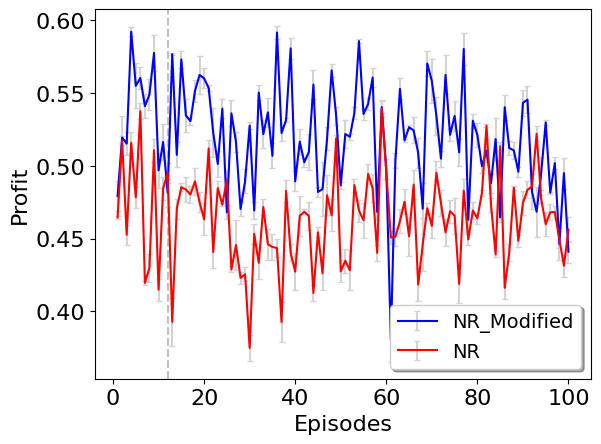

Source code (Python):
import matplotlib
matplotlib.use("agg")
import matplotlib.pyplot as plt
import csv
import math



def average(lista): # funcion para retornar el promedio de una lista de datos
    sum=0.0
    for l in range(0,len(lista)):
        sum=sum+lista[l] 
    return sum/len(lista)

def standardDev(lista): # funcion para calcular desviacion standard
    sum = 0.0
    size = len(lista)
    avrg = average(lista)
    #print "average: ",avrg
    for l in range(0,len(lista)):
        sum = sum + math.pow((lista[l] - avrg), 2.0)    
    return math.sqrt(sum/(size));


x = []
topologies = ["16BA","abilene"]

########### arrivalRate20 ############
arrival_rate = "20"

#deeprl state3de10 actions30 160episodes replay_start_size=500 anneal_rate=(1/5000):
profit_nr = [[0.36195333887610875, 0.3610160091339691, 0.3708340756059001], [0.39616902703531126, 0.43506210178755206, 0.42070633758446885], [0.40161530746780266, 0.33079008107703695, 0.32548387647514987], [0.4407857459526367, 0.36394464153680656, 0.4428114907974616], [0.32829544906533414, 0.39122714709815487, 0.41555566455328014], [0.4645154086944097, 0.39731531774533657, 0.45099431237056753], [0.327393008807532, 0.3122046987422402, 0.3191942399033936], [0.3808491201557264, 0.3470451621291031, 0.2614486626232238], [0.38397862009557815, 0.3792308277590725, 0.4689306457471898], [0.26973733067215105, 0.31068805615985856, 0.36409642440494505], [0.4076325515960417, 0.32793578227452236, 0.41761153258739636], [0.346232784219161, 0.4268298832588842, 0.41315932414479284], [0.2651255782497184, 0.20662263356725516, 0.40643058180968283], [0.3788890629173521, 0.4091688488433775, 0.32382145877215757], [0.36914401441658645, 0.40141063783267134, 0.3854390034716147], [0.32913768217027883, 0.43294136194302385, 0.3891755530513695], [0.4197579440870099, 0.34723752809131614, 0.37393216453811556], [0.3405989356468839, 0.37341858316818805, 0.4540024022315456], [0.4200718242928678, 0.3371057358670118, 0.3679211166627857], [0.35756957124810435, 0.43451995091084294, 0.29768231045008386], [0.41113549171904856, 0.3750997728652472, 0.4496985411295465], [0.420865929074826, 0.28613970631842156, 0.31542109714882205], [0.41999805982232186, 0.3746658392294309, 0.3595576604225174], [0.37824104047997387, 0.3766148970068294, 0.36517983457108993], [0.4242501927816381, 0.4031611652749432, 0.3443906279924686], [0.3161118640662857, 0.3275339806559248, 0.3429415333844245], [0.35768797250184536, 0.4452595987659101, 0.23366497500203845], [0.29640814681028077, 0.32585650067324134, 0.346788529991145], [0.33556881540528727, 0.3485430617417598, 0.2922341030429906], [0.21507890902514262, 0.3254559663796019, 0.2839636373593766], [0.3084250180158178, 0.3916585485587707, 0.3598592241444621], [0.31106415422333833, 0.4090027933674427, 0.2798974992647853], [0.3418741922075505, 0.40892739488625074, 0.36441353732118653], [0.41686176366692224, 0.2836475308197661, 0.33796021557793077], [0.3551095827778981, 0.2833341814115245, 0.3942438403577036], [0.30389690467592695, 0.3810511527523015, 0.3456583675825344], [0.3460861780724224, 0.1953295447702895, 0.33654914656411866], [0.3296395339947479, 0.39423910236769216, 0.42458707912886334], [0.30245114407963386, 0.3751647492999372, 0.3433803038411741], [0.29131412472074375, 0.41917728359617906, 0.27150975650109865], [0.27429043699374983, 0.44500064534903405, 0.3775451557258577], [0.3743734161425802, 0.35579138327828325, 0.3751710284487631], [0.41114810460482, 0.38850217515051144, 0.2970171117146899], [0.28795062906678986, 0.29906305994451043, 0.3508553296329113], [0.33187418378418004, 0.35671951591652323, 0.374255971147879], [0.4039561785085672, 0.30715628524791816, 0.26719571834879574], [0.4776261671157898, 0.31475927772751333, 0.34696178823317886], [0.44142701402728124, 0.3487551371973415, 0.3078442741438413], [0.401142209058168, 0.4288502418097409, 0.42682059546023376], [0.33440771089192256, 0.27733229966753553, 0.37071885354600975], [0.3305738505452748, 0.2861195714972592, 0.38766063061090816], [0.3540913495019591, 0.23219815604468408, 0.398376499765901], [0.4097405868572419, 0.39480665000501813, 0.35579949405748656], [0.3690419195743639, 0.41623418484205404, 0.32242113879021117], [0.3279937847755985, 0.31104799360514407, 0.4488589342504444], [0.3596130013431619, 0.44469159454953483, 0.37913319643212234], [0.3188458883328308, 0.43404611071719934, 0.40094492470605725], [0.3460573083914175, 0.30229090751387083, 0.37234314782063405], [0.3994597924583041, 0.4505708303847323, 0.46868997379902994], [0.42740446681470695, 0.363935769938901, 0.39625644096508345], [0.37396681161645573, 0.360275430122754, 0.3181592381838232], [0.35793024828600306, 0.3095458645773533, 0.38625729962636496], [0.38660206015384185, 0.3952378722215662, 0.304351183557022], [0.41546146520653315, 0.3150021495412082, 0.39558906635740276], [0.4413736748231968, 0.27476196963972105, 0.33861405676384626], [0.44723714239666856, 0.32056193072446126, 0.39341518597650943], [0.29182839947494676, 0.40013808836276277, 0.26317492196587433], [0.2152922896231856, 0.4065308844259358, 0.4162838620608738], [0.34453260331805663, 0.37955844405386124, 0.3884057813518781], [0.39514973462540665, 0.38333852654188044, 0.2978531411484051], [0.3508194219020404, 0.4532883533016085, 0.3817186472789028], [0.34518649831515236, 0.34063660650721717, 0.4372744380074885], [0.4211196620280742, 0.31501303046745077, 0.3266992056582457], [0.3110387825606482, 0.40225319211324206, 0.3931664682267807], [0.27704011882201046, 0.4188187936401553, 0.4015931443401918], [0.3982613431934681, 0.32585736741454, 0.23225990973468524], [0.43551954162999074, 0.33885920329359537, 0.3745845394392863], [0.3235870849429825, 0.35908343750657234, 0.3659554296503721], [0.34693015250630704, 0.40995010554235706, 0.35104033655116984], [0.3650952282804963, 0.33945034600866275, 0.38724431699029077], [0.3683265005804599, 0.39307693185924675, 0.38331761186816465], [0.41998752790214666, 0.42952387677000836, 0.43323131260192205], [0.3909649123476172, 0.3371242125080702, 0.39113146962314577], [0.3527413257954126, 0.3269260996577025, 0.33774012467079473], [0.4191883320932144, 0.42982537820423394, 0.39125738348536826], [0.36629253761353314, 0.2667893613557528, 0.3153753151609615], [0.32884322538658867, 0.31191249177819685, 0.3806154749311646], [0.38942027544010493, 0.39004980325785604, 0.3754424491413851], [0.3590216829207243, 0.32059179660645126, 0.36572610868259453], [0.4352884018458609, 0.3411644455052093, 0.3473354286844408], [0.39686240879318363, 0.4112785253139184, 0.3423177677097311], [0.3905187584223707, 0.39402003205399616, 0.37346098572588343], [0.38534206477010297, 0.4449851251953518, 0.43581543176423665], [0.3568788066122575, 0.39161535830221766, 0.38371541968672357], [0.40231174422924487, 0.3728468485688441, 0.3046625383317499], [0.3827818728331378, 0.39296095573053896, 0.3285380802655678], [0.34150261666514686, 0.3750028396513566, 0.3882408253155491], [0.3253863751022219, 0.3932503647881556, 0.3293828615814779], [0.3710149665553333, 0.2788374270941555, 0.344393615861247], [0.329270734761301, 0.4197905722742923, 0.3194593727906559]]

profit_nr_modified = [[0.3283600713012478, 0.356541889483066, 0.4524777183600714], [0.3118894830659537, 0.4710427807486632, 0.47550802139037435], [0.35905525846702313, 0.4354010695187166, 0.4514081996434937], [0.47190730837789663, 0.49476827094474163, 0.5100445632798574], [0.553030303030303, 0.45119429590017823, 0.36084670231729055], [0.44559714795008903, 0.5142602495543671, 0.42160427807486633], [0.4759803921568626, 0.4652139037433155, 0.3820053475935829], [0.3789750445632799, 0.5090641711229947, 0.45889483065953657], [0.4991087344028521, 0.5403654188948307, 0.3935294117647059], [0.3172103386809269, 0.40398395721925134, 0.46961675579322637], [0.3819607843137255, 0.5040017825311943, 0.3633422459893048], [0.3482620320855615, 0.3465418894830659, 0.449126559714795], [0.48158645276292333, 0.47570409982174694, 0.47305704099821755], [0.3509625668449198, 0.41598930481283425, 0.4558467023172905], [0.44146167557932275, 0.5118092691622104, 0.4662566844919786], [0.4055258467023173, 0.38124777183600717, 0.5171212121212121], [0.41575757575757577, 0.428288770053476, 0.4483333333333333], [0.39641711229946525, 0.4897415329768272, 0.4684402852049911], [0.37671122994652406, 0.5362923351158645, 0.4745008912655972], [0.41582887700534765, 0.5006951871657753, 0.4639661319073083], [0.43773618538324416, 0.46638146167557926, 0.45654188948306595], [0.2997415329768271, 0.48270053475935826, 0.486096256684492], [0.4281194295900178, 0.43967914438502675, 0.3362121212121212], [0.39265597147950093, 0.4680481283422459, 0.45741532976827093], [0.4032798573975045, 0.34910873440285206, 0.35179144385026734], [0.37452762923351157, 0.4518449197860963, 0.4818894830659536], [0.4338502673796791, 0.3664795008912656, 0.4488680926916222], [0.3869875222816399, 0.3898395721925133, 0.33435828877005347], [0.44081996434937604, 0.3399732620320856, 0.3875668449197861], [0.4451960784313726, 0.41882352941176476, 0.418921568627451], [0.3959269162210339, 0.38208556149732625, 0.3300267379679145], [0.4861764705882354, 0.4230659536541889, 0.4419607843137255], [0.3839304812834224, 0.3909714795008913, 0.4905169340463458], [0.3675668449197861, 0.46099821746880576, 0.4817023172905525], [0.40267379679144394, 0.46236185383244205, 0.35568627450980395], [0.49814616755793234, 0.5163992869875222, 0.4604099821746881], [0.45814616755793225, 0.4210962566844921, 0.3885294117647058], [0.42278074866310156, 0.4291889483065953, 0.4426827094474154], [0.4286363636363636, 0.5157219251336899, 0.4979857397504456], [0.43383244206773613, 0.3478877005347594, 0.3863725490196079], [0.35590909090909095, 0.46429590017825306, 0.4296434937611408], [0.4252941176470588, 0.3860516934046346, 0.39613190730837794], [0.4271390374331551, 0.3252584670231729, 0.47632798573975044], [0.5268003565062388, 0.43131016042780757, 0.4094206773618539], [0.40278074866310154, 0.36344028520499105, 0.380017825311943], [0.37985739750445635, 0.5033868092691622, 0.26873440285204997], [0.3835204991087344, 0.4769607843137255, 0.3958467023172906], [0.44647058823529406, 0.49575757575757595, 0.45461675579322636], [0.4252762923351159, 0.47631016042780755, 0.40105169340463453], [0.37142602495543675, 0.39850267379679144, 0.39001782531194296], [0.4896345811051693, 0.36933155080213903, 0.40674688057041], [0.4324064171122996, 0.4211408199643493, 0.40648841354723714], [0.42407308377896613, 0.4657932263814617, 0.4198663101604278], [0.4775668449197862, 0.4830659536541889, 0.496729055258467], [0.4565953654188948, 0.44096256684491975, 0.4095543672014261], [0.43950980392156863, 0.46916221033868094, 0.4187433155080214], [0.4484402852049911, 0.4257486631016043, 0.508083778966132], [0.3375757575757576, 0.35765597147950096, 0.4100891265597148], [0.46644385026737956, 0.4166934046345811, 0.4381283422459893], [0.436524064171123, 0.35078431372549024, 0.4057040998217469], [0.20927807486631014, 0.38762923351158646, 0.2441176470588235], [0.3843048128342246, 0.38536541889483067, 0.4409001782531195], [0.44065953654188955, 0.41532085561497334, 0.5029322638146166], [0.4119429590017825, 0.4178698752228163, 0.42284313725490197], [0.420445632798574, 0.4371657754010695, 0.4221212121212122], [0.36286987522281644, 0.4718092691622104, 0.43847593582887695], [0.46104278074866306, 0.42938502673796797, 0.33653297682709443], [0.49593582887700544, 0.3209625668449198, 0.29475044563279856], [0.42827985739750446, 0.4501426024955436, 0.5327718360071301], [0.4714349376114083, 0.545053475935829, 0.35840463458110516], [0.35597147950089125, 0.4282620320855615, 0.5192245989304813], [0.442860962566845, 0.39455436720142606, 0.37754901960784315], [0.3722816399286988, 0.4770944741532977, 0.5382976827094473], [0.3942245989304813, 0.4282442067736185, 0.441541889483066], [0.3639928698752229, 0.45236185383244215, 0.48674688057041005], [0.45581105169340463, 0.42737076648841354, 0.3447415329768271], [0.4042869875222817, 0.53198752228164, 0.5049197860962568], [0.34310160427807485, 0.32277183600713016, 0.4228163992869875], [0.3959982174688057, 0.44295008912655975, 0.45417112299465234], [0.37434046345811045, 0.4782976827094474, 0.4109714795008913], [0.41569518716577536, 0.41578431372549024, 0.367843137254902], [0.36128342245989314, 0.4604545454545456, 0.40954545454545455], [0.372825311942959, 0.35686274509803917, 0.4347147950089127], [0.4019696969696969, 0.5168181818181818, 0.33654188948306596], [0.3795989304812834, 0.3434848484848485, 0.3708377896613191], [0.4754188948306595, 0.4662655971479501, 0.379367201426025], [0.37972370766488417, 0.42437611408199644, 0.4327094474153298], [0.40081105169340464, 0.45252228163992875, 0.3785918003565063], [0.3792691622103387, 0.4202762923351159, 0.3882620320855615], [0.5016042780748663, 0.38860071301247767, 0.44], [0.5117647058823529, 0.4167647058823529, 0.408048128342246], [0.2984135472370767, 0.44280748663101616, 0.40518716577540115], [0.32793226381461676, 0.4907575757575758, 0.28671122994652404], [0.47352941176470587, 0.3736007130124777, 0.3376470588235294], [0.41993761140819974, 0.42894830659536537, 0.44072192513368985], [0.384572192513369, 0.3840552584670232, 0.37604278074866304], [0.42671122994652416, 0.4010160427807486, 0.3779233511586453], [0.2709625668449198, 0.40178253119429597, 0.3660071301247772], [0.36372549019607847, 0.3494385026737968, 0.47183600713012486], [0.2944385026737968, 0.33973262032085555, 0.3887344028520499]]


# profit_rl = profit_rl + profit_rl + profit_rl + profit_rl
# profit_nr = profit_nr + profit_nr + profit_nr + profit_nr
# profit_aar = profit_aar + profit_aar + profit_aar + profit_aar

# for i in range(11,len(profit_rl)):
#     for j in range(8):
#         profit_rl[i].append(0.56)
#         res_utl_rl[i].append(0.52)

margin_error1 = []
margin_error2 = []
margin_error3 = []
margin_error4 = []
margin_error5 = []
margin_error6 = []

me_embb_profit_rl = []
me_urllc_profit_rl = []
me_miot_profit_rl = []
me_embb_acpt_rl = []
me_urllc_acpt_rl = []
me_miot_acpt_rl = []

me_utl_rl=[]
me_utl_nr=[]
me_utl_aar=[]
me_centralutl_rl = []
me_centralutl_nr = []
me_edgeutl_rl = []
me_edgeutl_nr = []

profit_rl_aux = []
profit_nr_aux = []
profit_nr_modified_aux = []
profit_aar_aux = []
embb_profit_rl_aux = []
urllc_profit_rl_aux = []
miot_profit_rl_aux = []

acpt_rate_rl_aux = []
acpt_rate_nr_aux = []
acpt_rate_aar_aux = []
embb_acpt_rl_aux = []
urllc_acpt_rl_aux = []
miot_acpt_rl_aux = []

res_utl_rl_aux = []
res_utl_nr_aux = []
res_utl_aar_aux = []
central_utl_rl_aux = []
central_utl_nr_aux = []
edge_utl_rl_aux = []
edge_utl_nr_aux = []

bw_utl_rl_aux = []
bw_utl_nr_aux = []
bw_utl_aar_aux = []
me_bwutl_rl=[]
me_bwutl_nr=[]
me_bwutl_aar=[]
embb_bw_utl_rl_aux = []
urllc_bw_utl_rl_aux = []
miot_bw_utl_rl_aux = []
me_embb_bwutl_rl = []
me_urllc_bwutl_rl = []
me_miot_bwutl_rl = []

for i in range(len(profit_nr)):
    x.append(i+1)
    
    #Profit (SARA, NR, AAR) x episodes, 
    # margin_error1.append(1.96*standardDev(profit_rl[i])/math.sqrt(100))
    # profit_rl[i] = average(profit_rl[i])
    # profit_rl_aux.append(profit_rl[i]+0.1)

    #TODO: Plot profit_modified
    margin_error1.append(1.96*standardDev(profit_nr_modified[i])/math.sqrt(100))    
    profit_nr_modified[i] = average(profit_nr_modified[i])
    profit_nr_modified_aux.append(profit_nr_modified[i]+0.1)
    
    
    margin_error2.append(1.96*standardDev(profit_nr[i])/math.sqrt(100))    
    profit_nr[i] = average(profit_nr[i])
    profit_nr_aux.append(profit_nr[i]+0.1)
    # profit_nr_aux.append(profit_nr[i]-0.041)
    
    # margin_error3.append(1.96*standardDev(profit_aar[i])/math.sqrt(100))
    # profit_aar[i] = average(profit_aar[i])
    # profit_aar_aux.append(profit_aar[i]+0.1)
    # profit_aar_aux.append(profit_aar[i]- 0.041)

    
    # #Acceptance Rate (SARA, NR, AAR) x episodes 
    # margin_error4.append(1.96*standardDev(acpt_rate_rl[i])/math.sqrt(100))
    # acpt_rate_rl[i] = average(acpt_rate_rl[i])
    # acpt_rate_rl_aux.append(acpt_rate_rl[i]+0.1)

    # margin_error5.append(1.96*standardDev(acpt_rate_nr[i])/math.sqrt(100))    
    # acpt_rate_nr[i] = average(acpt_rate_nr[i])
    # acpt_rate_nr_aux.append(acpt_rate_nr[i]+0.1)
    
    # margin_error6.append(1.96*standardDev(acpt_rate_aar[i])/math.sqrt(100))
    # acpt_rate_aar[i] = average(acpt_rate_aar[i])
    # acpt_rate_aar_aux.append(acpt_rate_aar[i]+0.05)


    # #Total Node resource utilization (SARA, NR, AAR) x episodes
    # me_utl_rl.append(1.96*standardDev(res_utl_rl[i])/math.sqrt(100))
    # res_utl_rl[i] = average(res_utl_rl[i])
    # res_utl_rl_aux.append(res_utl_rl[i]+0.1)

    # me_utl_nr.append(1.96*standardDev(res_utl_nr[i])/math.sqrt(100))    
    # res_utl_nr[i] = average(res_utl_nr[i])
    # res_utl_nr_aux.append(res_utl_nr[i]+0.1)

    # me_utl_aar.append(1.96*standardDev(res_utl_aar[i])/math.sqrt(100))    
    # res_utl_aar[i] = average(res_utl_aar[i])
    # res_utl_aar_aux.append(res_utl_aar[i]+0.1)

    # #Centralized resource utilization
    # me_centralutl_rl.append(1.96*standardDev(central_utl_rl[i])/math.sqrt(100))
    # central_utl_rl[i] = average(central_utl_rl[i])
    # central_utl_rl_aux.append(central_utl_rl[i]+0.03333)

    # # me_centralutl_nr.append(1.96*standardDev(central_utl_nr[i])/math.sqrt(100))    
    # # central_utl_nr[i] = average(central_utl_nr[i])
    # # central_utl_nr_aux.append(central_utl_nr[i])

    # #Edge resource utilization
    # me_edgeutl_rl.append(1.96*standardDev(edge_utl_rl[i])/math.sqrt(100))
    # edge_utl_rl[i] = average(edge_utl_rl[i])
    # edge_utl_rl_aux.append(edge_utl_rl[i]+0.03333)

    # # me_edgeutl_nr.append(1.96*standardDev(edge_utl_nr[i])/math.sqrt(100))    
    # # edge_utl_nr[i] = average(edge_utl_nr[i])
    # # edge_utl_nr_aux.append(edge_utl_nr[i])

    # #Bw utilization
    # me_bwutl_rl.append(1.96*standardDev(bw_utl_rl[i])/math.sqrt(100))
    # bw_utl_rl[i] = average(bw_utl_rl[i])
    # bw_utl_rl_aux.append(bw_utl_rl[i]+0.03333)

    # me_bwutl_nr.append(1.96*standardDev(bw_utl_nr[i])/math.sqrt(100))    
    # bw_utl_nr[i] = average(bw_utl_nr[i])
    # bw_utl_nr_aux.append(bw_utl_nr[i]*8)

    # me_bwutl_aar.append(1.96*standardDev(bw_utl_aar[i])/math.sqrt(100))    
    # bw_utl_aar[i] = average(bw_utl_aar[i])
    # bw_utl_aar_aux.append(bw_utl_aar[i]*8)

    # #Bw by use case
    # # me_embb_bwutl_rl.append(1.96*standardDev(embb_bw_utl_rl[i])/math.sqrt(33))
    # # embb_bw_utl_rl[i] = average(embb_bw_utl_rl[i])
    # # embb_bw_utl_rl_aux.append(embb_bw_utl_rl[i])

    # # me_urllc_bwutl_rl.append(1.96*standardDev(urllc_bw_utl_rl[i])/math.sqrt(33))
    # # urllc_bw_utl_rl[i] = average(urllc_bw_utl_rl[i])
    # # urllc_bw_utl_rl_aux.append(urllc_bw_utl_rl[i])

    # # me_miot_bwutl_rl.append(1.96*standardDev(miot_bw_utl_rl[i])/math.sqrt(33))
    # # miot_bw_utl_rl[i] = average(miot_bw_utl_rl[i])
    # # miot_bw_utl_rl_aux.append(miot_bw_utl_rl[i])

    # # Profit x NSLR type
    # me_embb_profit_rl.append(1.96*standardDev(embb_profit_rl[i])/math.sqrt(100))
    # embb_profit_rl[i] = average(embb_profit_rl[i])
    # # embb_profit_rl_aux.append(embb_profit_rl[i])
    # embb_profit_rl_aux.append(embb_profit_rl[i]+0.1)

    # me_urllc_profit_rl.append(1.96*standardDev(urllc_profit_rl[i])/math.sqrt(100))
    # urllc_profit_rl[i] = average(urllc_profit_rl[i])
    # # urllc_profit_rl_aux.append(urllc_profit_rl[i])
    # urllc_profit_rl_aux.append(urllc_profit_rl[i])

    # me_miot_profit_rl.append(1.96*standardDev(miot_profit_rl[i])/math.sqrt(100))
    # miot_profit_rl[i] = average(miot_profit_rl[i])
    # miot_profit_rl_aux.append(miot_profit_rl[i])

    # # Acceptance rate x NSLR type
    # me_embb_acpt_rl.append(1.96*standardDev(embb_acpt_rl[i])/math.sqrt(100))
    # embb_acpt_rl[i] = average(embb_acpt_rl[i])
    # embb_acpt_rl_aux.append(embb_acpt_rl[i]+0.03333)

    # me_urllc_acpt_rl.append(1.96*standardDev(urllc_acpt_rl[i])/math.sqrt(100))
    # urllc_acpt_rl[i] = average(urllc_acpt_rl[i])
    # urllc_acpt_rl_aux.append(urllc_acpt_rl[i]+0.03333)

    # me_miot_acpt_rl.append(1.96*standardDev(miot_acpt_rl[i])/math.sqrt(100))
    # miot_acpt_rl[i] = average(miot_acpt_rl[i])
    # miot_acpt_rl_aux.append(miot_acpt_rl[i]+0.03333)

font = {'family' : 'normal',
        'size'   : 16}
matplotlib.rc('font', **font)

# Profit
plt.axvline(x=12, color = "silver", linestyle='--')
# plt.errorbar(x,profit_rl_aux,yerr = margin_error1,fmt="-",label="SARA",ecolor="lightgray",capsize=2)
plt.errorbar(x,profit_nr_modified_aux,yerr = margin_error1,fmt="-",label="NR_Modified", color="blue", ecolor="lightgray",capsize=2)
plt.errorbar(x,profit_nr_aux,yerr = margin_error2,fmt="-",label="NR", color="red", ecolor="lightgray",capsize=2)
# plt.errorbar(x,profit_aar_aux,yerr = margin_error3,fmt="-",label="AAR", color="gray",ecolor="lightgray",capsize=2)
plt.xlabel('Episodes')
plt.ylabel('Profit')
# plt.title('Time Step Profit')
# plt.legend()
plt.legend(fontsize = 14,loc='lower right', fancybox=True, shadow=True)
# plt.legend(loc='upper center', bbox_to_anchor=(0.5, 0.1), fancybox=True, shadow=True, ncol=3)
#plt.show() 
plt.savefig("profit_"+arrival_rate+"_"+topologies[0]+".png",bbox_inches = 'tight') 
plt.close()

# # Aceptance rate
# plt.errorbar(x,acpt_rate_rl_aux,yerr = margin_error4,fmt="-",label="SARA",ecolor="lightgray",capsize=2)
# plt.errorbar(x,acpt_rate_nr_aux,yerr = margin_error5,fmt="-",label="NR", color="red", ecolor="lightgray",capsize=2)
# plt.errorbar(x,acpt_rate_aar_aux,yerr = margin_error6,fmt="-",label="AAR ", color="gray",ecolor="lightgray",capsize=2)
# plt.xlabel('Episodes')
# plt.ylabel('Acceptance Rate')
# # plt.title('Time Step Acceptance Rate')
# plt.legend(fontsize = 14,fancybox=True,shadow=True,bbox_to_anchor=(1, 0.61))
# # plt.legend(loc='upper center', bbox_to_anchor=(0.5, 0.1), fancybox=True, shadow=True, ncol=3)
# # #plt.show()
# plt.savefig("acptrate_"+arrival_rate+"_"+topologies[0]+".eps",bbox_inches = 'tight')  
# plt.close()

# # # Resource Utilization
# plt.axvline(x=12, color = "silver", linestyle='--')
# plt.errorbar(x,res_utl_rl_aux,yerr = me_utl_rl,fmt="-",label="SARA",ecolor="lightgray",capsize=2)
# plt.errorbar(x,res_utl_nr_aux,yerr = me_utl_nr,fmt="-",label="NR", color="red", ecolor="lightgray",capsize=2)
# plt.errorbar(x,res_utl_aar_aux,yerr = me_utl_aar,fmt="-",label="AAR", color="gray",ecolor="lightgray",capsize=2)
# plt.xlabel('Episodes')
# plt.ylabel('Resource Utilization')
# # plt.title('Time Step Resource Utilization')
# plt.legend(fontsize = 14,loc='lower right', fancybox=True, shadow=True)
# # plt.legend(loc='upper center', bbox_to_anchor=(0.5, 0.1), fancybox=True, shadow=True, ncol=3)
# #plt.show()
# # plt.ylim(0.48,0.61)
# plt.savefig("resutl_"+arrival_rate+"_"+topologies[0]+".eps",bbox_inches = 'tight')  
# plt.close()

# # Centralized nodes Utilization
# plt.errorbar(x,central_utl_rl_aux,yerr = me_centralutl_rl,fmt="-",label="SARA",ecolor="lightgray",capsize=2)
# plt.errorbar(x,central_utl_nr_aux,yerr = me_centralutl_nr,fmt="-",label="NR", color="red", ecolor="lightgray",capsize=2)
# # plt.errorbar(x,acpt_rate_aar_aux,yerr = margin_error6,fmt="-",label="no NR ", color="gray",ecolor="lightgray",capsize=2)
# plt.xlabel('Episodes')
# plt.ylabel('Centralized CPU Utilization')
# plt.title('Time Step Centralized Resource Utilization')
# plt.legend()
# #plt.show()
# plt.savefig("time_step_centralutl.png")    
# plt.close()

# # Edge nodes Utilization
# plt.errorbar(x,edge_utl_rl_aux,yerr = me_edgeutl_rl,fmt="-",label="SARA",ecolor="lightgray",capsize=2)
# plt.errorbar(x,edge_utl_nr_aux,yerr = me_edgeutl_nr,fmt="-",label="NR", color="red", ecolor="lightgray",capsize=2)
# # plt.errorbar(x,acpt_rate_aar_aux,yerr = margin_error6,fmt="-",label="no NR ", color="gray",ecolor="lightgray",capsize=2)
# plt.xlabel('Episodes')
# plt.ylabel('Edge CPU Utilization')
# plt.title('Time Step Edge Resource Utilization')
# plt.legend()
# #plt.show()
# plt.savefig("time_step_edgeutl.png") #    
# plt.close()

# BW Utilization
# plt.errorbar(x,bw_utl_rl_aux,yerr = me_bwutl_rl,fmt="-",label="SARA",ecolor="lightgray",capsize=2)
# plt.errorbar(x,bw_utl_nr_aux,yerr = me_bwutl_nr,fmt="-",label="NR", color="red", ecolor="lightgray",capsize=2)
# plt.errorbar(x,bw_utl_aar_aux,yerr = me_bwutl_aar,fmt="-",label="AAR", color="gray",ecolor="lightgray",capsize=2)
# plt.xlabel('Episodes')
# plt.ylabel('Bandwidth Utilization')
# # plt.title('Time Step Bandwidth Utilization')
# plt.legend()
# #plt.show()
# plt.savefig("time_step_bwutl.eps",bbox_inches = 'tight') #    
# plt.close()


# # # Resource Utilization discriminado x tipo de node
# plt.axvline(x=12, color = "silver", linestyle='--')
# plt.errorbar(x,res_utl_rl_aux,yerr = me_utl_rl,fmt="-",label="Total",ecolor="lightgray",capsize=2)
# plt.errorbar(x,edge_utl_rl_aux,yerr = me_edgeutl_rl,fmt="-",label="edge",color="orange",ecolor="lightgray",capsize=2)
# plt.errorbar(x,central_utl_rl_aux,yerr = me_centralutl_rl,fmt="-",label="central",color='#00d63d',ecolor="lightgray",capsize=2)
# plt.errorbar(x,bw_utl_rl_aux,yerr = me_bwutl_rl,fmt="-",label="links",color='brown',ecolor="lightgray",capsize=2)
# plt.xlabel('Episodes')
# plt.ylabel('Resource Utilization')
# # plt.title('Time Step Resource Utilization')
# plt.legend(fontsize = 14,loc="lower right", shadow=True)
# #plt.show()
# plt.savefig("resutlxnodetype_"+arrival_rate+"_"+topologies[0]+".eps",bbox_inches = 'tight')   
# plt.close()

# # Profit discriminado x tipo de request
# plt.axvline(x=12, color = "silver", linestyle='--')
# plt.errorbar(x,embb_profit_rl_aux,yerr = me_embb_profit_rl,fmt="-",label="eMBB",color='orange',ecolor="lightgray",capsize=2)
# plt.errorbar(x,urllc_profit_rl_aux,yerr = me_urllc_profit_rl,fmt="-",label="URLLC",ecolor="lightgray",capsize=2)
# plt.errorbar(x,miot_profit_rl_aux,yerr = me_miot_profit_rl,fmt="-",label="MIoT",color='#00d63d',ecolor="lightgray",capsize=2)
# plt.xlabel('Episodes')
# plt.ylabel('Profit')
# plt.legend(fontsize = 14,shadow=True,bbox_to_anchor=(1, 0.73),fancybox=True)
# # plt.legend(loc='upper center', bbox_to_anchor=(0.5, 0.1), fancybox=True, shadow=True, ncol=3)
# plt.savefig("profitxreqtype_"+arrival_rate+"_"+topologies[0]+".eps",bbox_inches = 'tight')    
# plt.close()

# # Acceptance rate discriminado x tipo de request
# plt.axvline(x=12, color = "silver", linestyle='--')
# plt.errorbar(x,embb_acpt_rl_aux,yerr = me_embb_acpt_rl,fmt="-",label="eMBB",color='orange',ecolor="lightgray",capsize=2)
# plt.errorbar(x,urllc_acpt_rl_aux,yerr = me_urllc_acpt_rl,fmt="-",label="URLLC",ecolor="lightgray",capsize=2)
# plt.errorbar(x,miot_acpt_rl_aux,yerr = me_miot_acpt_rl,fmt="-",label="MIoT",color='#00d63d',ecolor="lightgray",capsize=2)
# plt.xlabel('Episodes')
# plt.ylabel('Acceptance rate')
# plt.legend(fontsize = 14,loc="lower right", shadow=True)
# # plt.legend(loc='upper center', bbox_to_anchor=(0.5, 0.1), fancybox=True, shadow=True, ncol=3)
# plt.savefig("acptxreqtype_"+arrival_rate+"_"+topologies[0]+".eps",bbox_inches = 'tight')     
# plt.close()

# # BW Utilization discrinado x tipo de request
# plt.errorbar(x,embb_bw_utl_rl_aux,yerr = me_bwutl_rl,fmt="-",label="SARA",ecolor="lightgray",capsize=2)
# plt.errorbar(x,urllc_bw_utl_nr_aux,yerr = me_bwutl_nr,fmt="-",label="NR", color="red", ecolor="lightgray",capsize=2)
# plt.errorbar(x,miot_bw_utl_aar_aux,yerr = me_bwutl_aar,fmt="-",label="AAR", color="gray",ecolor="lightgray",capsize=2)
# plt.xlabel('Episodes')
# plt.ylabel('Bandwidth Utilization')
# # plt.title('Time Step Bandwidth Utilization')
# plt.legend()
# #plt.show()
# plt.savefig("time_step_bwutl.eps",bbox_inches = 'tight') #    
# plt.close()
